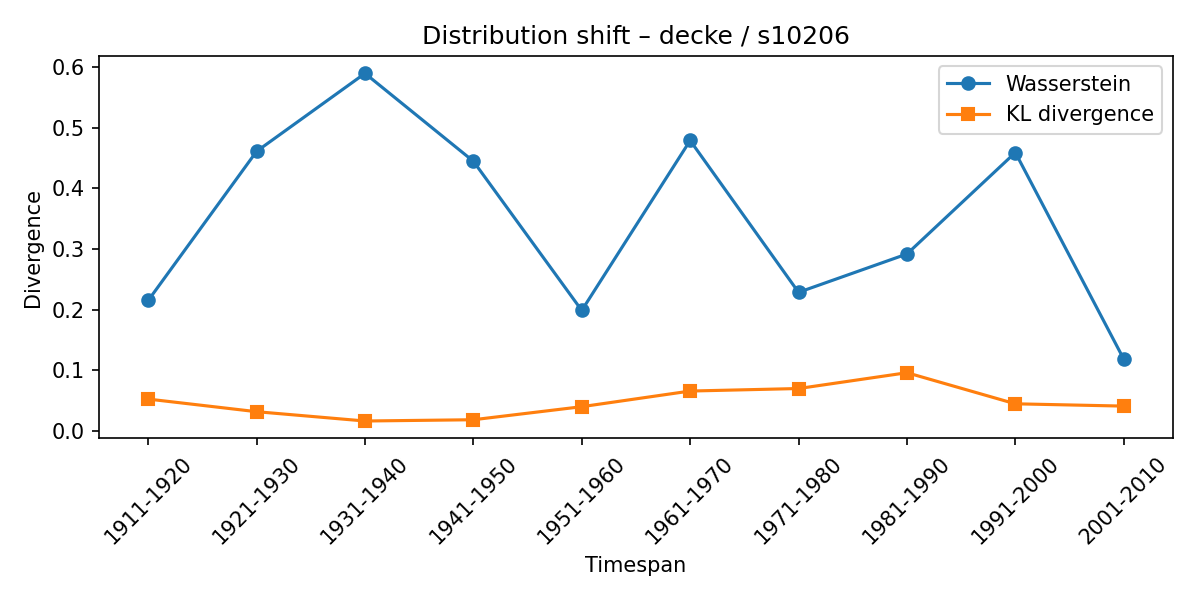

The data file committed next to this chart (first rows):
synset, lexeme, from_timespan, to_timespan, wasserstein, kl_divergence
s10206, decke, 1901-1910, 1911-1920, 0.215, 0.05236
s10206, decke, 1911-1920, 1921-1930, 0.4609, 0.03155
s10206, decke, 1921-1930, 1931-1940, 0.5895, 0.0162
s10206, decke, 1931-1940, 1941-1950, 0.4446, 0.01829
s10206, decke, 1941-1950, 1951-1960, 0.1985, 0.03982
s10206, decke, 1951-1960, 1961-1970, 0.4788, 0.06562
s10206, decke, 1961-1970, 1971-1980, 0.2284, 0.06976
s10206, decke, 1971-1980, 1981-1990, 0.2916, 0.09585
s10206, decke, 1981-1990, 1991-2000, 0.459, 0.04456
s10206, decke, 1991-2000, 2001-2010, 0.1183, 0.04078
